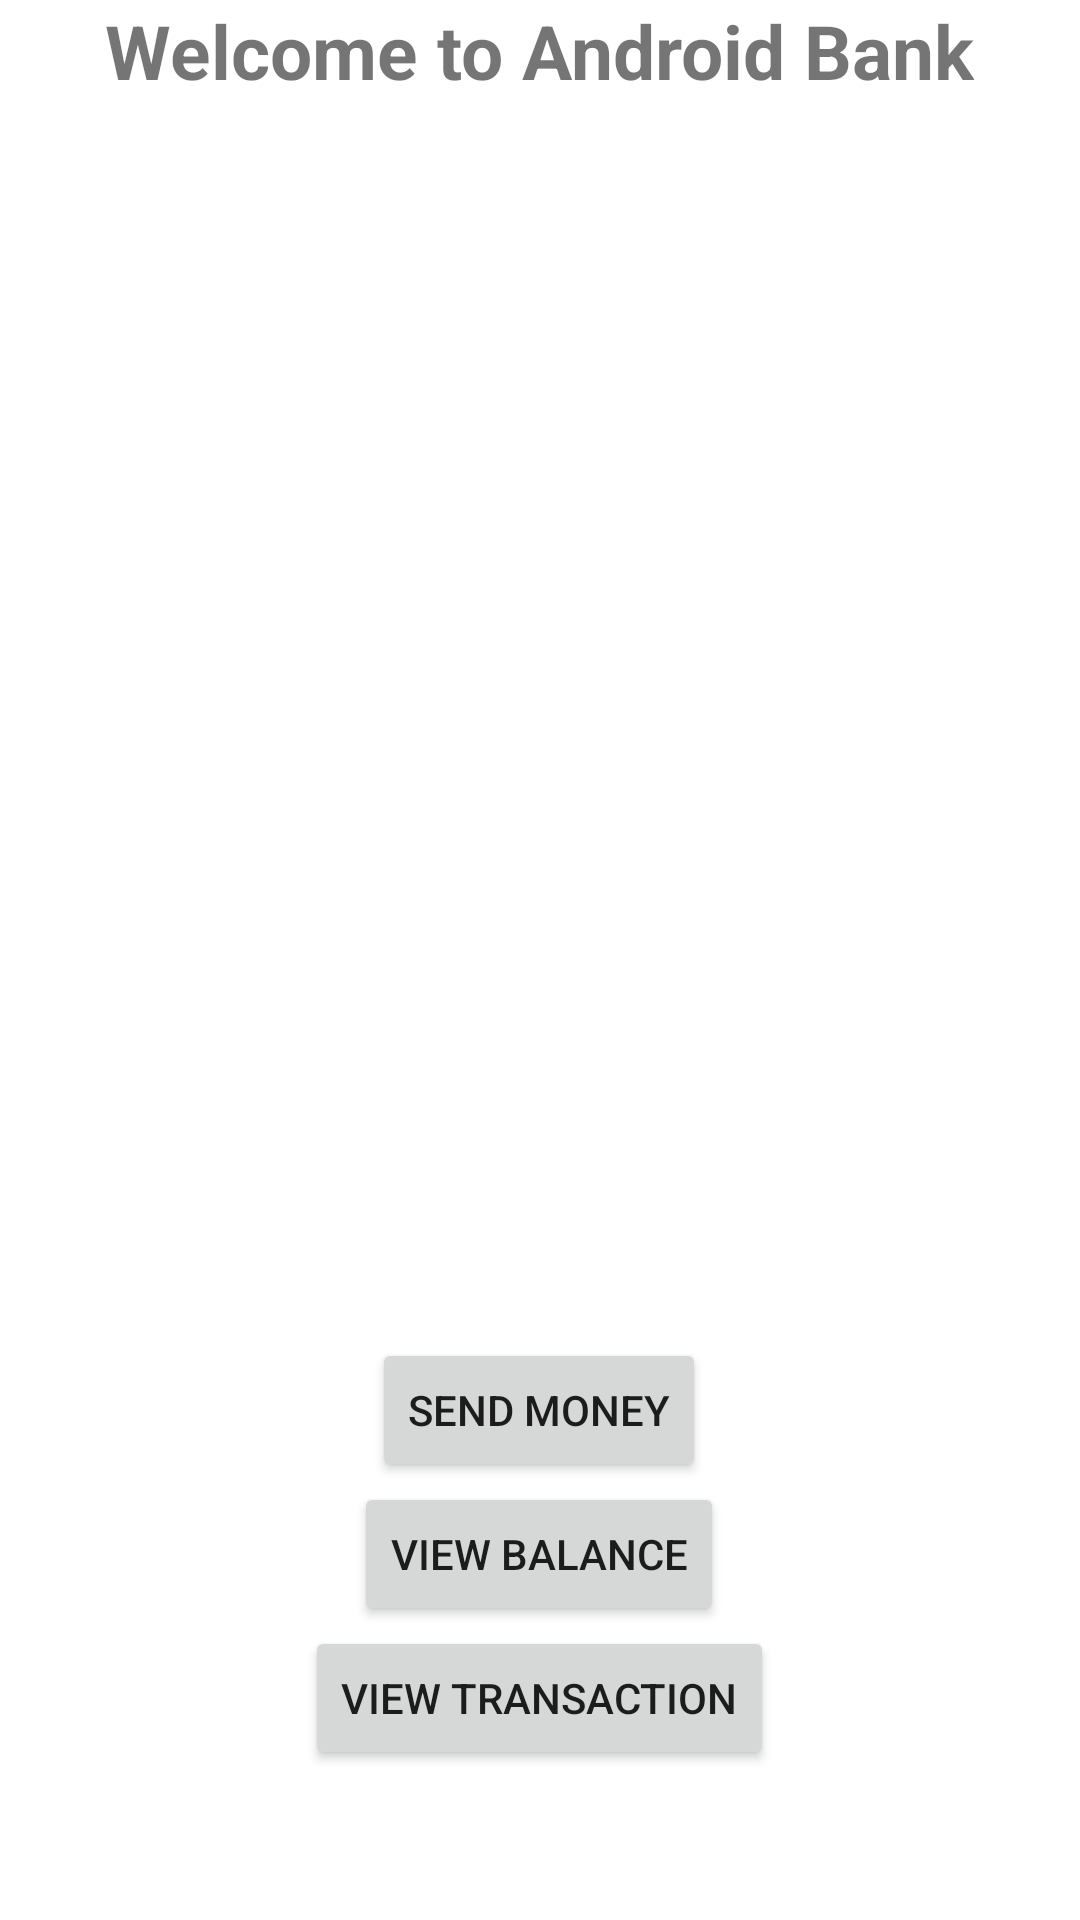

The Android layout XML behind this screen, and the referenced resources:
<!-- AndroidManifest.xml: application theme Theme.NavigationUIDemo -->
<!-- res/layout/fragment_home.xml -->
<?xml version="1.0" encoding="utf-8"?>
<RelativeLayout xmlns:android="http://schemas.android.com/apk/res/android"
    xmlns:tools="http://schemas.android.com/tools"
    android:layout_width="match_parent"
    android:layout_height="match_parent"
    tools:context=".home.HomeFragment">

    <TextView
        android:layout_width="wrap_content"
        android:layout_height="match_parent"
        android:text="Welcome to Android Bank"
        android:textStyle="bold"
        android:textSize="25sp"
        android:layout_centerHorizontal="true" />


    <LinearLayout
        android:layout_width="wrap_content"
        android:layout_height="wrap_content"
        android:orientation="vertical"
        android:layout_alignParentBottom="true"
        android:layout_centerHorizontal="true"
        android:gravity="center"
        android:layout_marginBottom="50dp">

        <Button
            android:id="@+id/btnSendMoeny"
            android:layout_width="wrap_content"
            android:layout_height="wrap_content"
            android:text="Send Money"/>

        <Button
            android:id="@+id/btnViewBalance"
            android:layout_width="wrap_content"
            android:layout_height="wrap_content"
            android:text="View Balance"/>

        <Button
            android:id="@+id/btnViewTransaction"
            android:layout_width="wrap_content"
            android:layout_height="wrap_content"
            android:text="View Transaction"/>


    </LinearLayout>

</RelativeLayout>
<!-- resources referenced by this layout -->
<resources>
  <style name="Theme.NavigationUIDemo" parent="Theme.MaterialComponents.DayNight.NoActionBar">
          
          <item name="colorPrimary">@color/purple_500</item>
          <item name="colorPrimaryVariant">@color/purple_700</item>
          <item name="colorOnPrimary">@color/white</item>
          
          <item name="colorSecondary">@color/teal_200</item>
          <item name="colorSecondaryVariant">@color/teal_700</item>
          <item name="colorOnSecondary">@color/black</item>
          
          <item name="android:statusBarColor" tools:targetApi="l">?attr/colorPrimaryVariant</item>
          
  
          <item name="android:itemTextAppearance">@style/AppTheme.ItemTextStyle</item>
  
      </style>
  <style name="AppTheme.ItemTextStyle" parent="@android:style/TextAppearance.Widget.IconMenu.Item">
          <item name="android:textColor">@color/black</item>
      </style>
  <!-- not gathered from this repository: default colours our renderer supplied (Android Studio template values) -->
  <color name="purple_500">#FF6200EE</color>
  <color name="purple_700">#FF3700B3</color>
  <color name="teal_200">#FF03DAC5</color>
  <color name="teal_700">#FF018786</color>
  <color name="black">#FF000000</color>
  <color name="white">#FFFFFFFF</color>
</resources>
